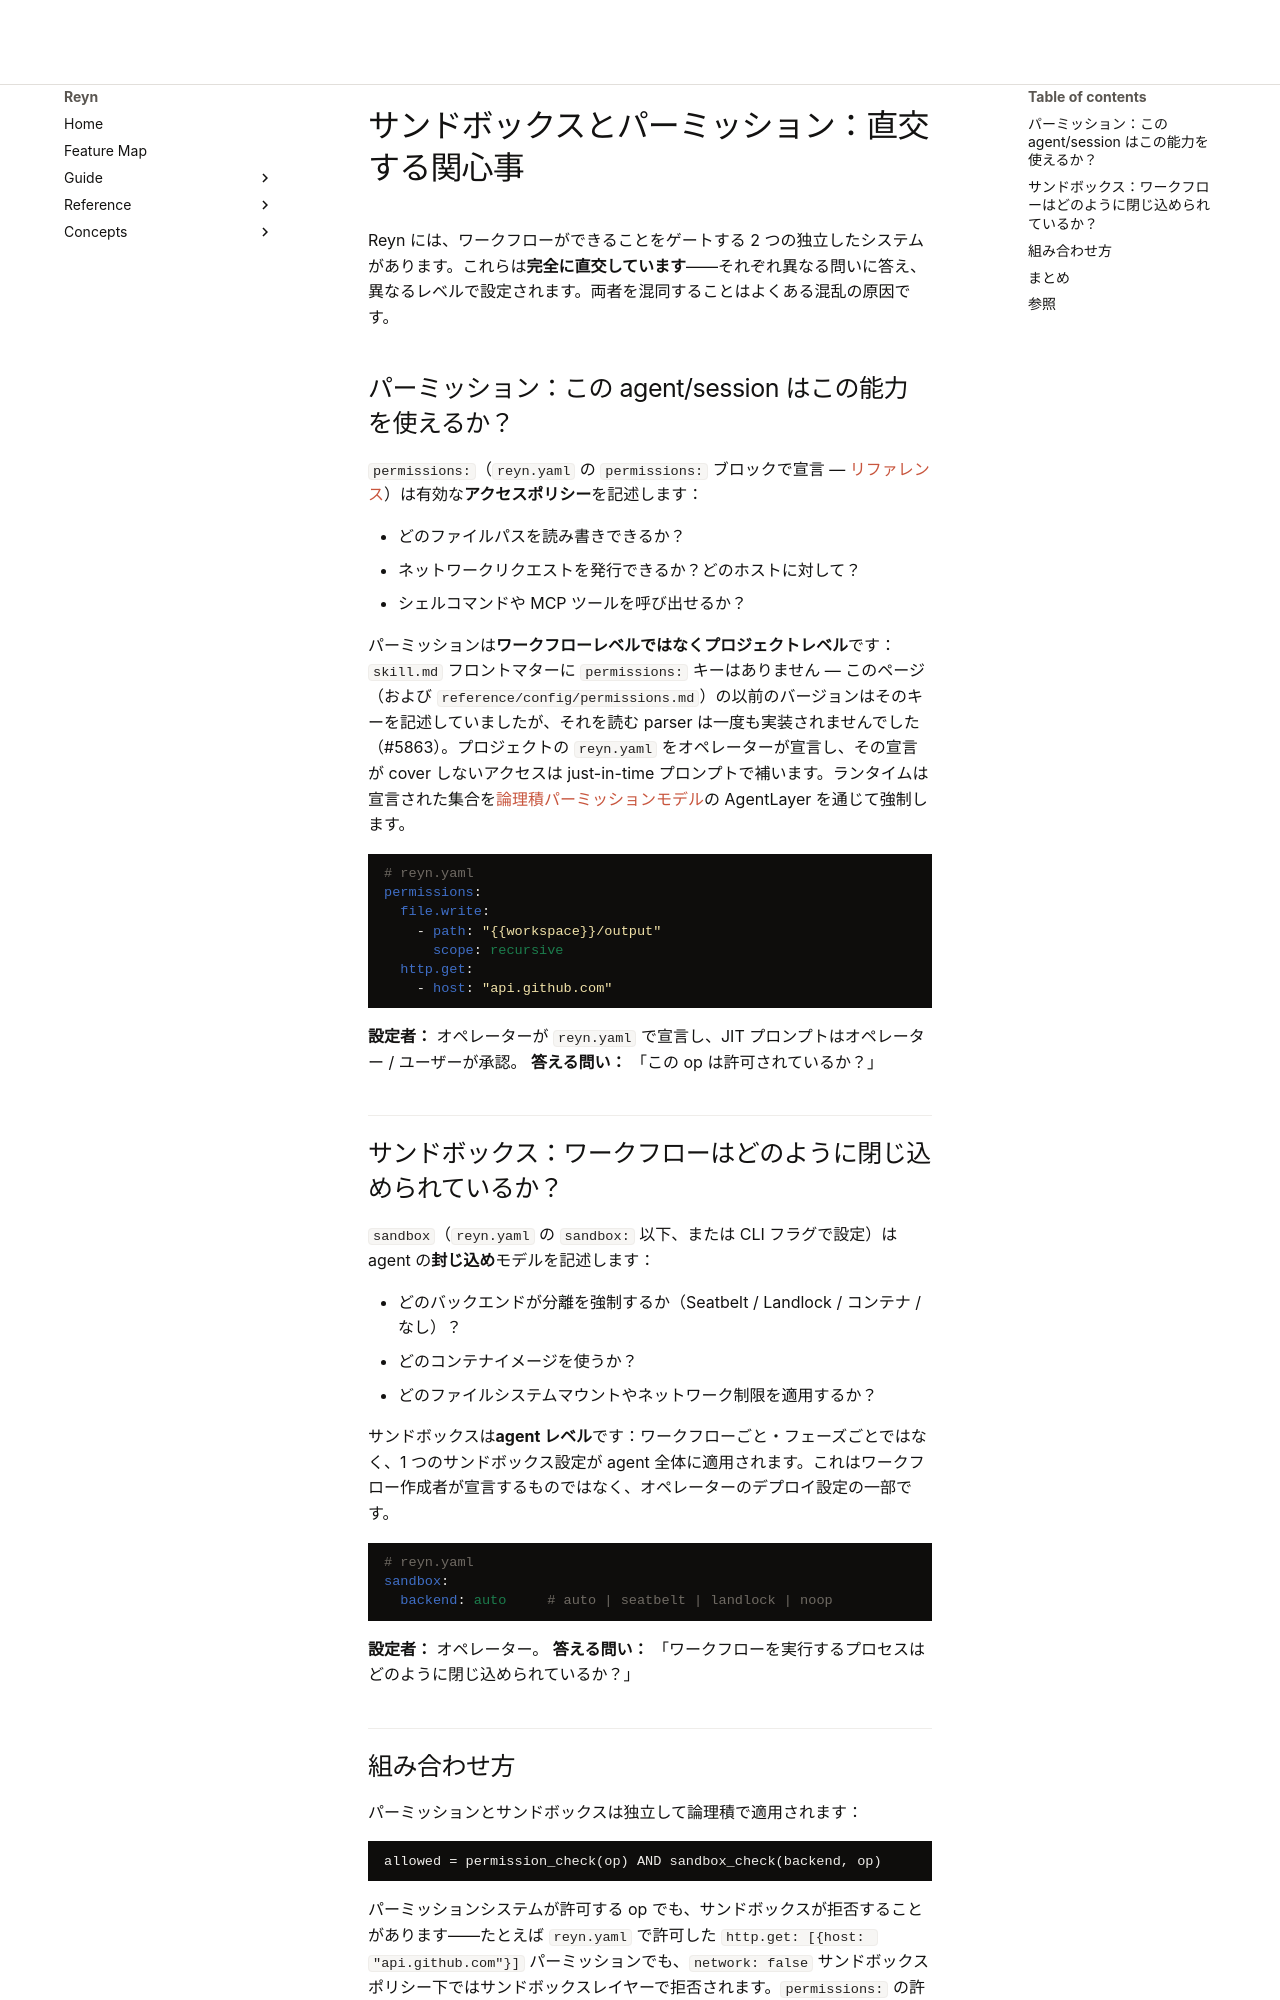

repository: tya5/reyn · page: concepts/architecture/sandbox-vs-permission.ja/index.html · generator: mkdocs

---
type: concept
topic: architecture
audience: [human, agent]
---

# サンドボックスとパーミッション：直交する関心事

Reyn には、ワークフローができることをゲートする 2 つの独立したシステムがあります。これらは**完全に直交しています**——それぞれ異なる問いに答え、異なるレベルで設定されます。両者を混同することはよくある混乱の原因です。

## パーミッション：この agent/session はこの能力を使えるか？

`permissions:`（`reyn.yaml` の `permissions:` ブロックで宣言 — [リファレンス](../../reference/config/permissions.md)）は有効な**アクセスポリシー**を記述します：

- どのファイルパスを読み書きできるか？
- ネットワークリクエストを発行できるか？どのホストに対して？
- シェルコマンドや MCP ツールを呼び出せるか？

パーミッションは**ワークフローレベルではなくプロジェクトレベル**です：`skill.md` フロントマターに `permissions:` キーはありません — このページ（および `reference/config/permissions.md`）の以前のバージョンはそのキーを記述していましたが、それを読む parser は一度も実装されませんでした（#5863）。プロジェクトの `reyn.yaml` をオペレーターが宣言し、その宣言が cover しないアクセスは just-in-time プロンプトで補います。ランタイムは宣言された集合を[論理積パーミッションモデル](../runtime/permission-model.md#effective-permission-conjunctive-restrict-model)の AgentLayer を通じて強制します。

```yaml
# reyn.yaml
permissions:
  file.write:
    - path: "{{workspace}}/output"
      scope: recursive
  http.get:
    - host: "api.github.com"
```

**設定者：** オペレーターが `reyn.yaml` で宣言し、JIT プロンプトはオペレーター / ユーザーが承認。
**答える問い：** 「この op は許可されているか？」

## サンドボックス：ワークフローはどのように閉じ込められているか？

`sandbox`（`reyn.yaml` の `sandbox:` 以下、または CLI フラグで設定）は agent の**封じ込め**モデルを記述します：

- どのバックエンドが分離を強制するか（Seatbelt / Landlock / コンテナ / なし）？
- どのコンテナイメージを使うか？
- どのファイルシステムマウントやネットワーク制限を適用するか？

サンドボックスは**agent レベル**です：ワークフローごと・フェーズごとではなく、1 つのサンドボックス設定が agent 全体に適用されます。これはワークフロー作成者が宣言するものではなく、オペレーターのデプロイ設定の一部です。

```yaml
# reyn.yaml
sandbox:
  backend: auto     # auto | seatbelt | landlock | noop
```

**設定者：** オペレーター。
**答える問い：** 「ワークフローを実行するプロセスはどのように閉じ込められているか？」
